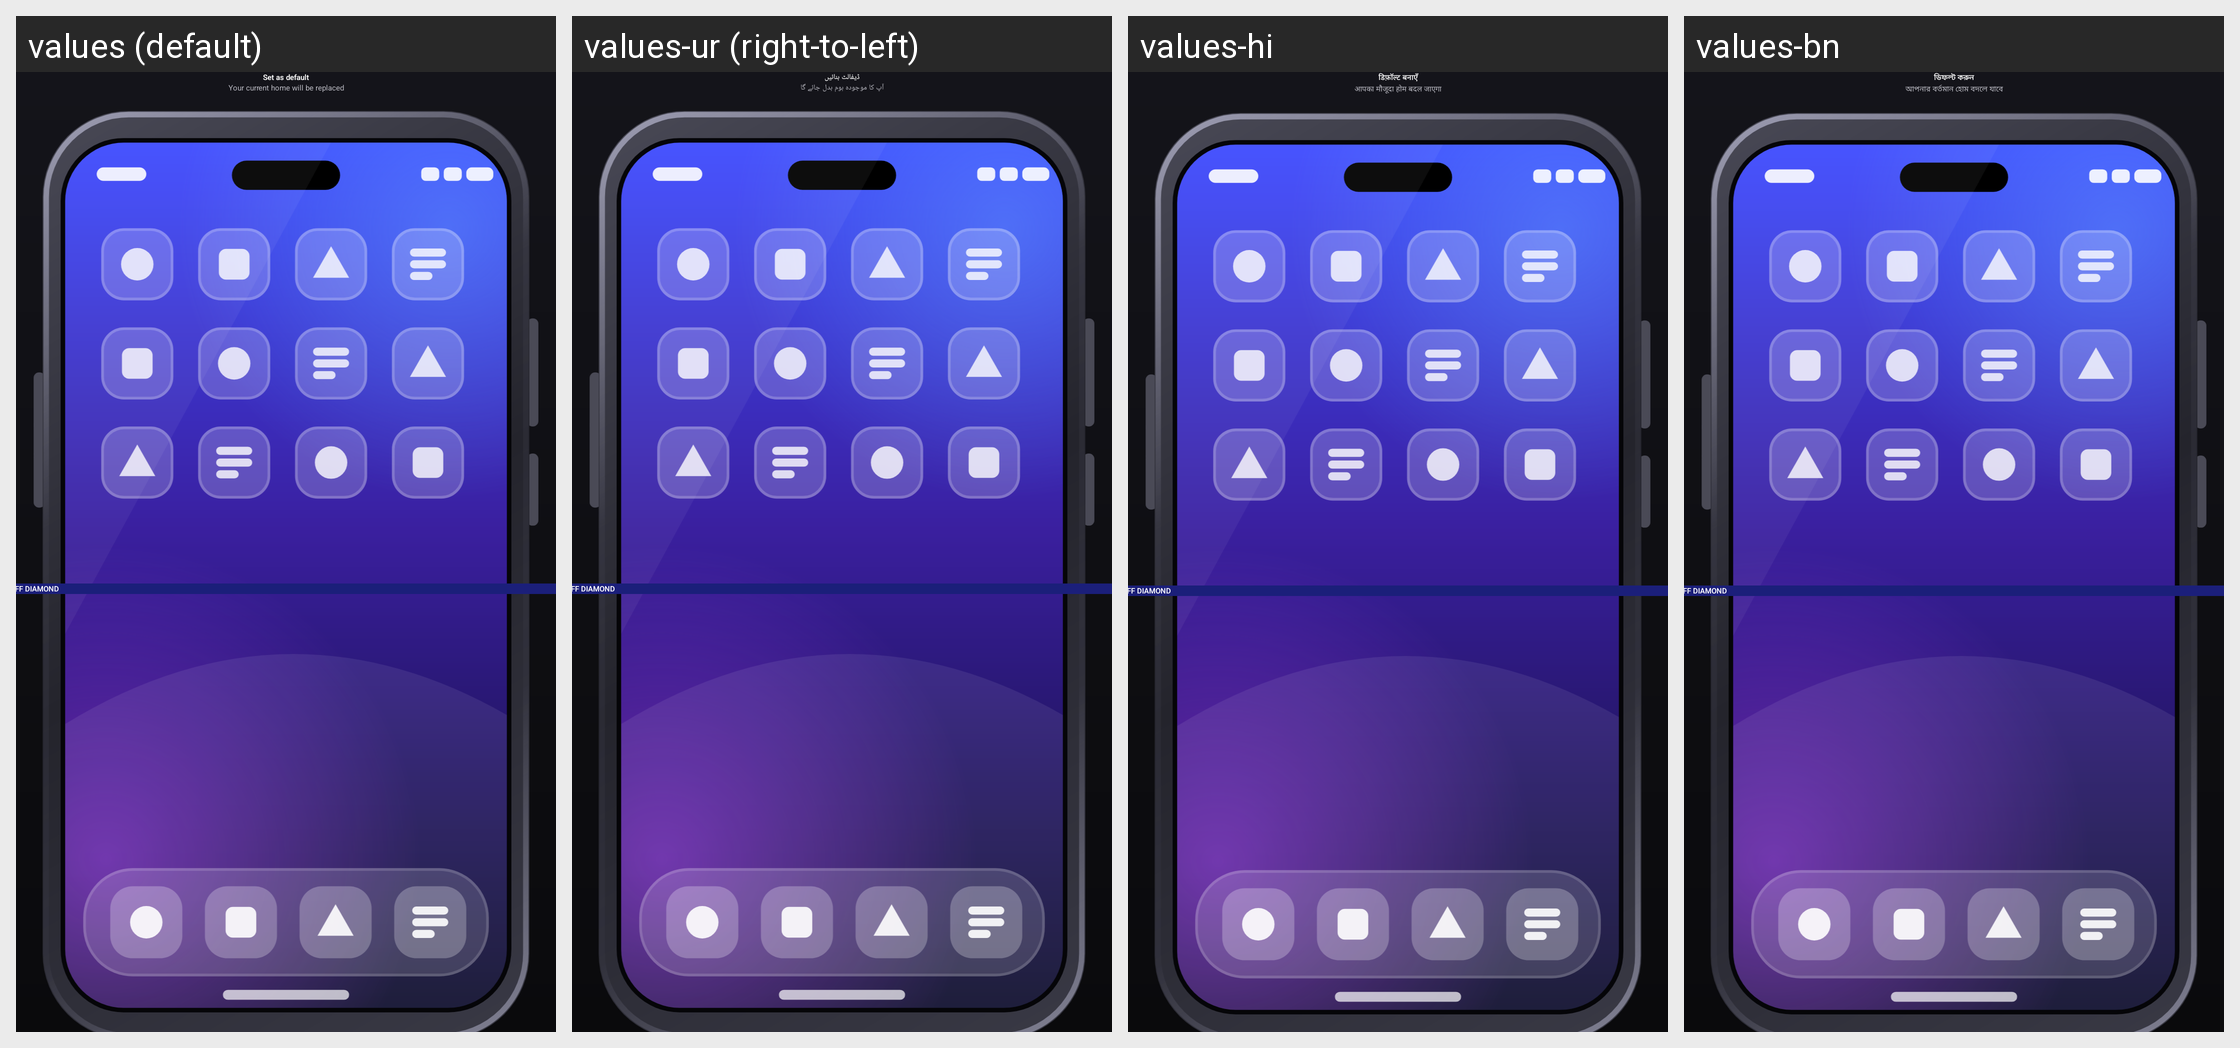

Strings drawn on this Android screen and how each of the app's shown locales translates them:
Android screen res/layout/activity_funnel_set_default.xml rendered under 4 locales, left to right: values (default), values-ur (right-to-left), values-hi, values-bn. Device: Nexus 5 (rendered at 1080×1920; each locale shown at half size, 540×960, under a caption strip naming it); theme Theme.AtmiyaLauncher.Funnel.
Other locales in the repository, not shown: values-ar, values-es, values-fr, values-gu.
Strings drawn on this screen, with the default value and each locale's value (text and hints the layout hard-codes, and strings that could not be matched under every locale, appear in the picture but are not listed):

funnel_default_title
  values: Set as default
  values-ur: ڈیفالٹ بنائیں
  values-hi: डिफ़ॉल्ट बनाएँ
  values-bn: ডিফল্ট করুন

funnel_default_sub
  values: Your current home will be replaced
  values-ur: آپ کا موجودہ ہوم بدل جائے گا
  values-hi: आपका मौजूदा होम बदल जाएगा
  values-bn: আপনার বর্তমান হোম বদলে যাবে

app_name
  values: FF Diamond
  values-ur: FF Diamond  [not translated; the default value is used]
  values-hi: FF Diamond  [not translated; the default value is used]
  values-bn: FF Diamond  [not translated; the default value is used]
